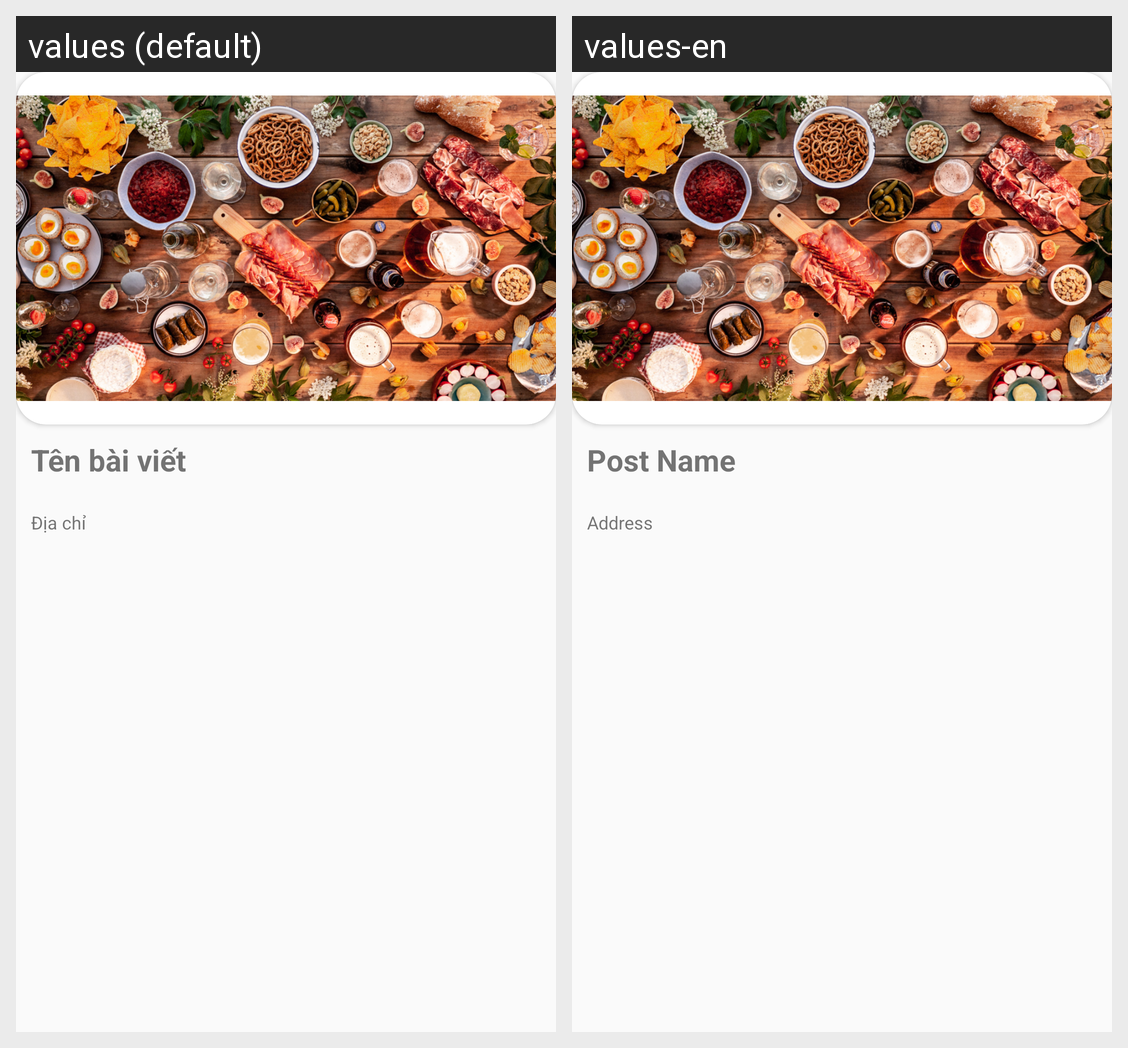

For this localized Android screen grid, give each drawn string resource with its value in every locale shown.
Android screen res/layout/dong_imgfood.xml rendered under 2 locales, left to right: values (default), values-en. Device: Nexus 5 (rendered at 1080×1920; each locale shown at half size, 540×960, under a caption strip naming it); theme AppTheme.
Strings drawn on this screen, with the default value and each locale's value (text and hints the layout hard-codes, and strings that could not be matched under every locale, appear in the picture but are not listed):

text_postname
  values: Tên bài viết
  values-en: Post Name

text_address
  values: Địa chỉ
  values-en: Address
